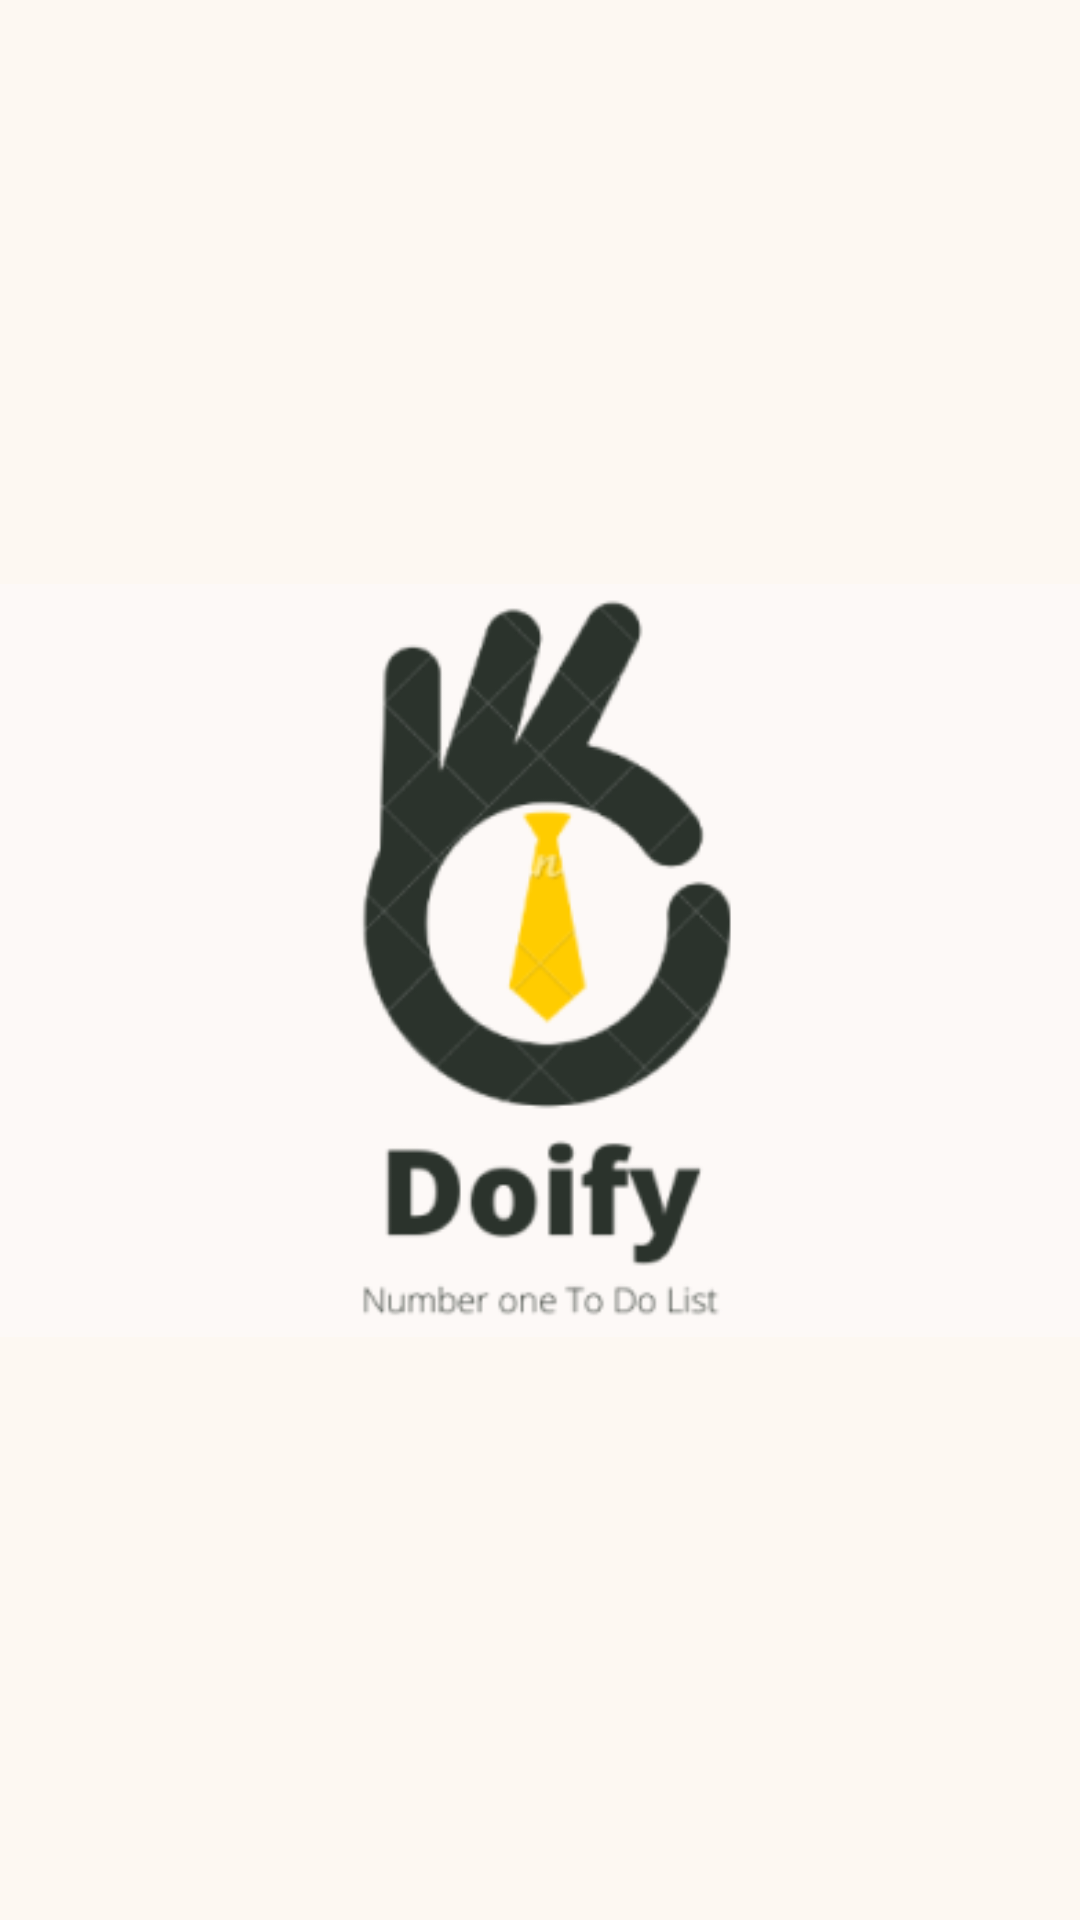

Write the Android layout XML for this screen, with the resource values it uses.
<!-- AndroidManifest.xml: application theme Theme.Doify -->
<!-- res/layout/activity_first_screen.xml -->
<?xml version="1.0" encoding="utf-8"?>
<androidx.constraintlayout.widget.ConstraintLayout xmlns:android="http://schemas.android.com/apk/res/android"
    xmlns:app="http://schemas.android.com/apk/res-auto"
    xmlns:tools="http://schemas.android.com/tools"
    android:id="@+id/main"
    android:layout_width="match_parent"
    android:layout_height="match_parent"
    android:background="@color/_bg__first_screen_ek2_color"
    tools:context=".first_screen">

    <ImageView
        android:id="@+id/imageView"
        android:layout_width="wrap_content"
        android:layout_height="wrap_content"
        app:layout_constraintBottom_toBottomOf="parent"
        app:layout_constraintEnd_toEndOf="parent"
        app:layout_constraintHorizontal_bias="0.5"
        app:layout_constraintStart_toStartOf="parent"
        app:layout_constraintTop_toTopOf="parent"
        app:layout_constraintVertical_bias="0.5"
        app:srcCompat="@drawable/_1_1" />
</androidx.constraintlayout.widget.ConstraintLayout>
<!-- resources referenced by this layout -->
<resources>
  <color name="_bg__first_screen_ek2_color">#FDF8F2</color>
  <!-- drawable _1_1: png bitmap (drawable, 23455 bytes) -->
  <style name="Theme.Doify" parent="Base.Theme.Doify" />
  <style name="Base.Theme.Doify" parent="Theme.Material3.DayNight.NoActionBar">
          
          
      </style>
</resources>
